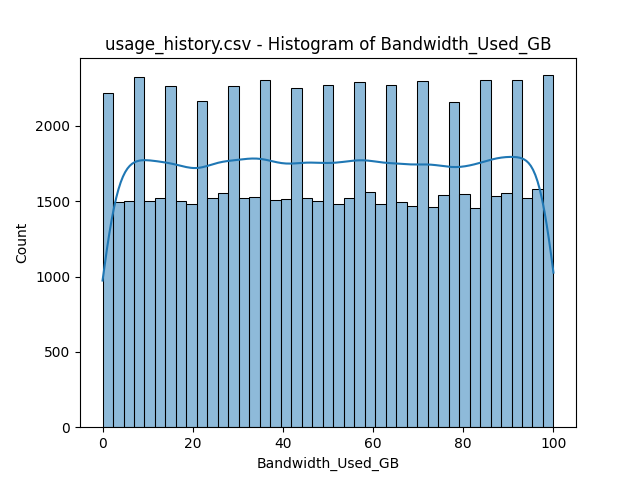

The file beside this chart, header and first rows:
bin_start, bin_end, count
0.0, 2.326, 2221
2.326, 4.651, 1497
4.651, 6.977, 1500
6.977, 9.302, 2326
9.302, 11.63, 1504
11.63, 13.95, 1524
13.95, 16.28, 2266
16.28, 18.6, 1503
18.6, 20.93, 1482
20.93, 23.26, 2164
23.26, 25.58, 1519
25.58, 27.91, 1555
27.91, 30.23, 2268
30.23, 32.56, 1520
32.56, 34.88, 1531
34.88, 37.21, 2304
37.21, 39.53, 1506
39.53, 41.86, 1514
41.86, 44.19, 2252
44.19, 46.51, 1521
46.51, 48.84, 1505
48.84, 51.16, 2274
51.16, 53.49, 1479
53.49, 55.81, 1525
55.81, 58.14, 2292
58.14, 60.47, 1564
60.47, 62.79, 1484
62.79, 65.12, 2273
65.12, 67.44, 1493
67.44, 69.77, 1470
69.77, 72.09, 2296
72.09, 74.42, 1465
74.42, 76.74, 1539
76.74, 79.07, 2161
79.07, 81.4, 1545
81.4, 83.72, 1454
83.72, 86.05, 2308
86.05, 88.37, 1538
88.37, 90.7, 1552
90.7, 93.02, 2307
93.02, 95.35, 1521
95.35, 97.67, 1582
97.67, 100.0, 2337
